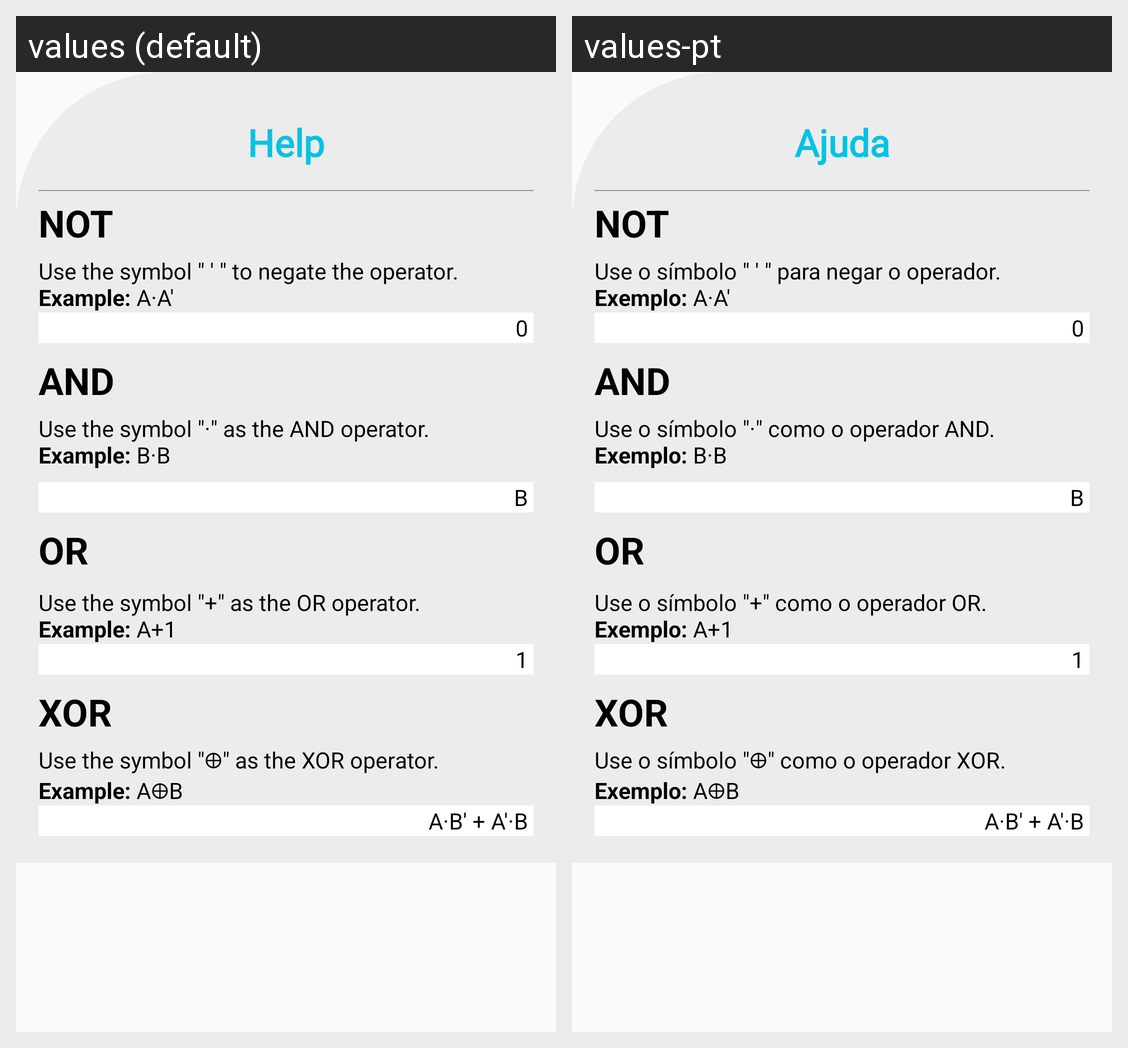

For this localized Android screen grid, give each drawn string resource with its value in every locale shown.
Android screen res/layout/bottom_dialog_help_boolean.xml rendered under 2 locales, left to right: values (default), values-pt. Device: Nexus 5 (rendered at 1080×1920; each locale shown at half size, 540×960, under a caption strip naming it); theme AppTheme.
Strings drawn on this screen, with the default value and each locale's value (text and hints the layout hard-codes, and strings that could not be matched under every locale, appear in the picture but are not listed):

help
  values: Help
  values-pt: Ajuda

not_description
  values: Use the symbol " ' " to negate the operator.
      Example: A·A'
  values-pt: Use o símbolo " ' " para negar o operador.
      Exemplo: A·A'

and_description
  values: Use the symbol "·" as the AND operator.
      Example: B·B
  values-pt: Use o símbolo "·" como o operador AND.
      Exemplo: B·B

or_description
  values: Use the symbol "+" as the OR operator.
      Example: A+1
  values-pt: Use o símbolo "+" como o operador OR.
      Exemplo: A+1

xor_description
  values: Use the symbol "⊕" as the XOR operator.
      Example: A⊕B
  values-pt: Use o símbolo "⊕" como o operador XOR.
      Exemplo: A⊕B
